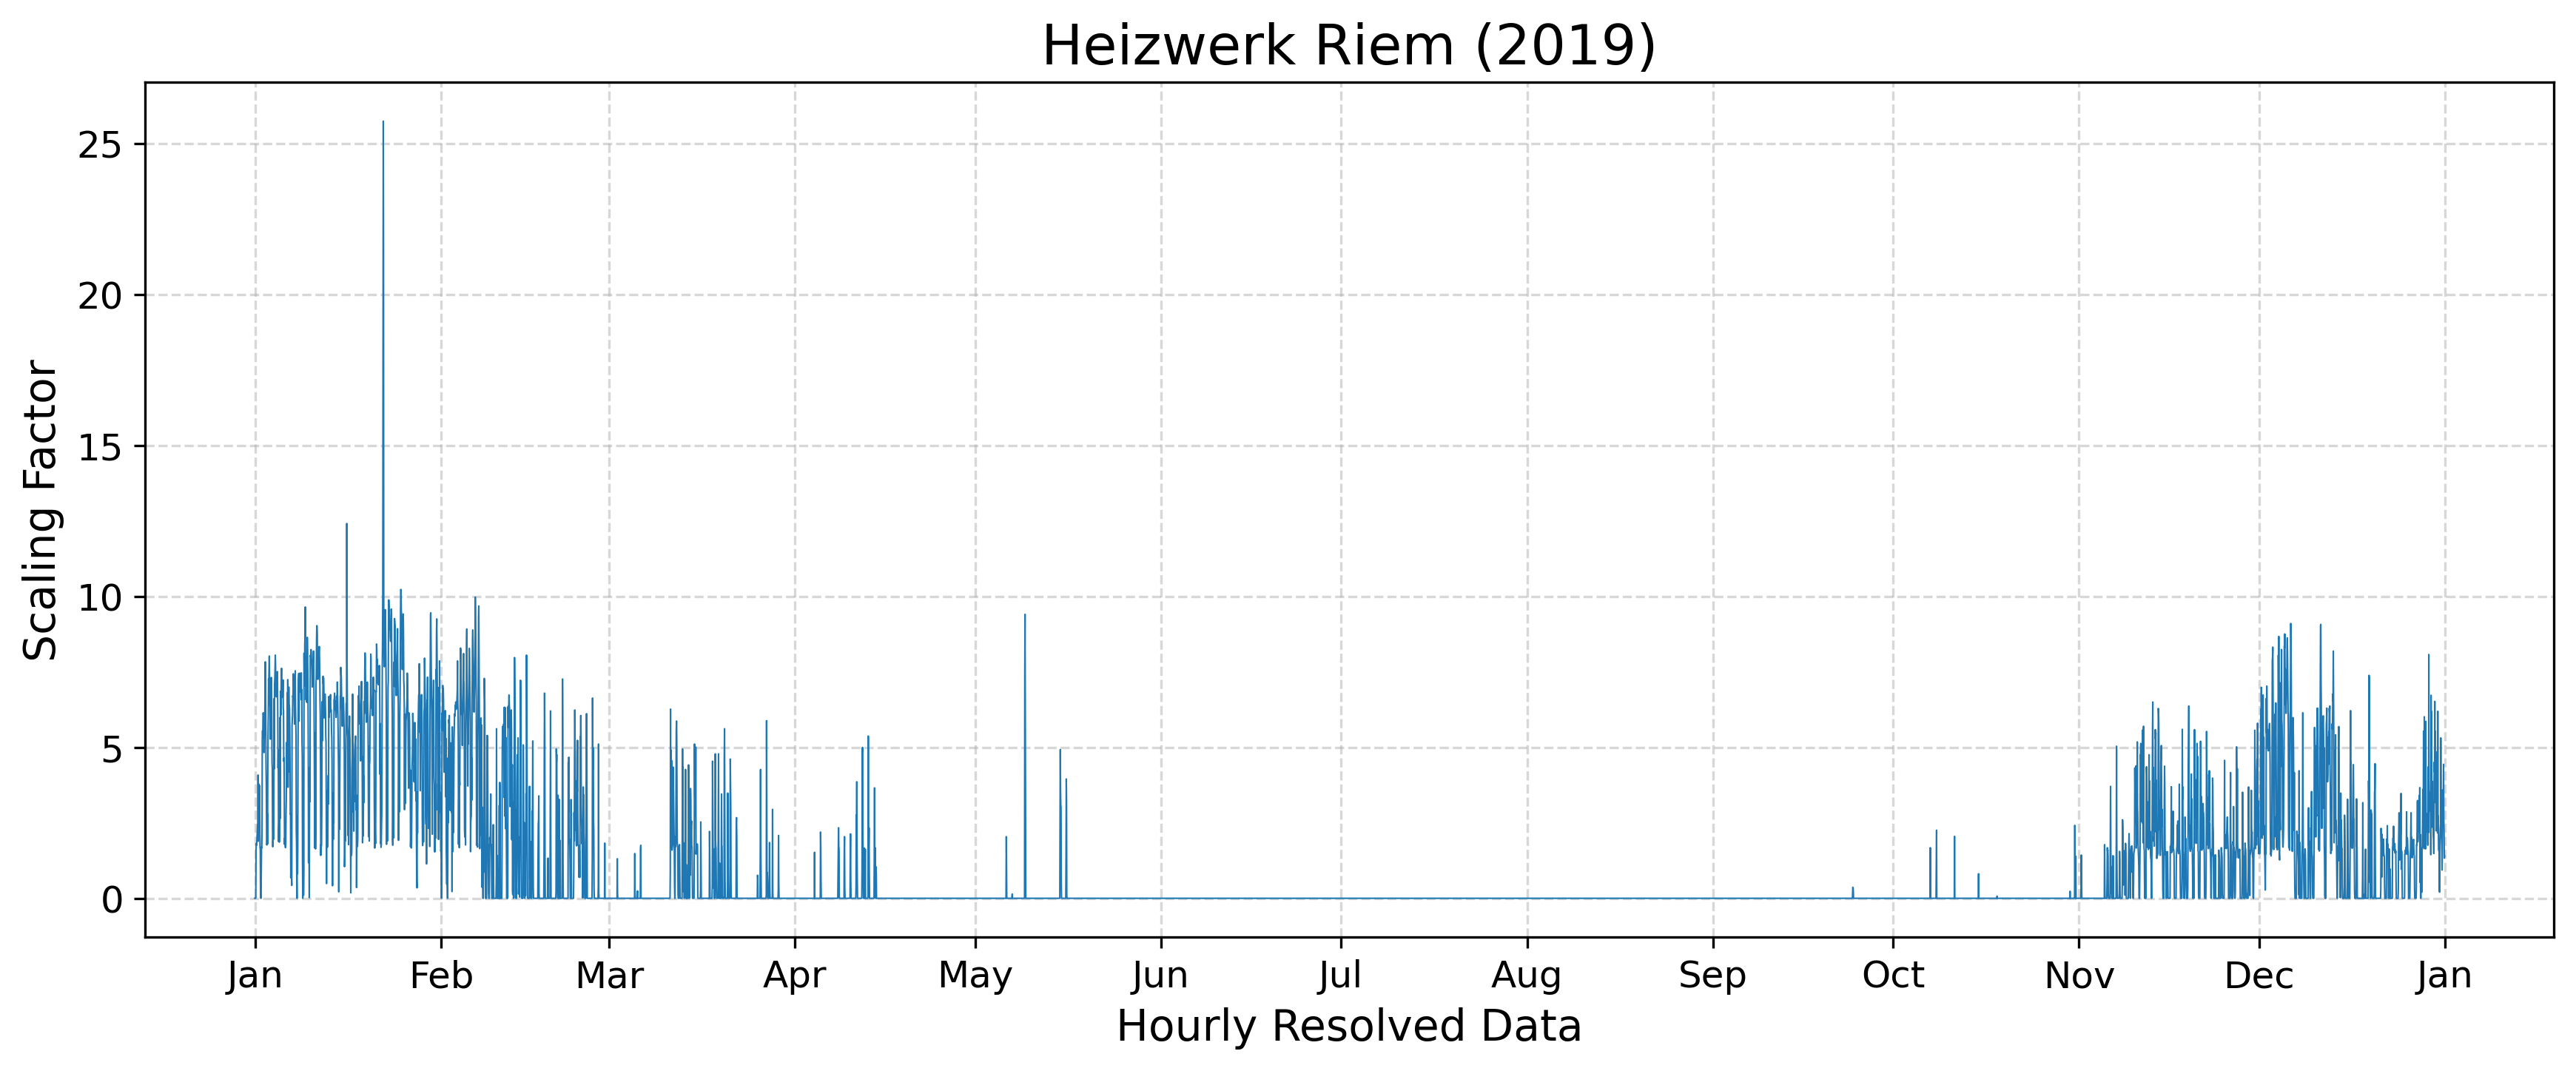

The data file committed next to this chart (first rows):
year, component, timestamp, scaling_factor
2019, CO2/CO/NOx, 2019-01-01 00:00:00+01:00, 0.0
2019, CO2/CO/NOx, 2019-01-01 01:00:00+01:00, 0.0
2019, CO2/CO/NOx, 2019-01-01 02:00:00+01:00, 0.0
2019, CO2/CO/NOx, 2019-01-01 03:00:00+01:00, 0.0
2019, CO2/CO/NOx, 2019-01-01 04:00:00+01:00, 0.0
2019, CO2/CO/NOx, 2019-01-01 05:00:00+01:00, 1.584
2019, CO2/CO/NOx, 2019-01-01 06:00:00+01:00, 1.818
2019, CO2/CO/NOx, 2019-01-01 07:00:00+01:00, 1.757
2019, CO2/CO/NOx, 2019-01-01 08:00:00+01:00, 1.818
2019, CO2/CO/NOx, 2019-01-01 09:00:00+01:00, 2.041
2019, CO2/CO/NOx, 2019-01-01 10:00:00+01:00, 2.305
2019, CO2/CO/NOx, 2019-01-01 11:00:00+01:00, 2.427
2019, CO2/CO/NOx, 2019-01-01 12:00:00+01:00, 1.98
2019, CO2/CO/NOx, 2019-01-01 13:00:00+01:00, 4.082
2019, CO2/CO/NOx, 2019-01-01 14:00:00+01:00, 1.889
2019, CO2/CO/NOx, 2019-01-01 15:00:00+01:00, 3.443
2019, CO2/CO/NOx, 2019-01-01 16:00:00+01:00, 3.209
2019, CO2/CO/NOx, 2019-01-01 17:00:00+01:00, 3.778
2019, CO2/CO/NOx, 2019-01-01 18:00:00+01:00, 2.691
2019, CO2/CO/NOx, 2019-01-01 19:00:00+01:00, 3.727
2019, CO2/CO/NOx, 2019-01-01 20:00:00+01:00, 2.772
2019, CO2/CO/NOx, 2019-01-01 21:00:00+01:00, 1.686
2019, CO2/CO/NOx, 2019-01-01 22:00:00+01:00, 1.635
2019, CO2/CO/NOx, 2019-01-01 23:00:00+01:00, 0.1828
2019, CO2/CO/NOx, 2019-01-02 00:00:00+01:00, 0.0
2019, CO2/CO/NOx, 2019-01-02 01:00:00+01:00, 0.0
2019, CO2/CO/NOx, 2019-01-02 02:00:00+01:00, 0.9444
2019, CO2/CO/NOx, 2019-01-02 03:00:00+01:00, 1.696
2019, CO2/CO/NOx, 2019-01-02 04:00:00+01:00, 1.676
2019, CO2/CO/NOx, 2019-01-02 05:00:00+01:00, 2.183
2019, CO2/CO/NOx, 2019-01-02 06:00:00+01:00, 5.24
2019, CO2/CO/NOx, 2019-01-02 07:00:00+01:00, 5.545
2019, CO2/CO/NOx, 2019-01-02 08:00:00+01:00, 5.321
2019, CO2/CO/NOx, 2019-01-02 09:00:00+01:00, 6.113
2019, CO2/CO/NOx, 2019-01-02 10:00:00+01:00, 6.144
2019, CO2/CO/NOx, 2019-01-02 11:00:00+01:00, 6.063
2019, CO2/CO/NOx, 2019-01-02 12:00:00+01:00, 5.799
2019, CO2/CO/NOx, 2019-01-02 13:00:00+01:00, 4.824
2019, CO2/CO/NOx, 2019-01-02 14:00:00+01:00, 5.362
2019, CO2/CO/NOx, 2019-01-02 15:00:00+01:00, 5.677
2019, CO2/CO/NOx, 2019-01-02 16:00:00+01:00, 6.083
2019, CO2/CO/NOx, 2019-01-02 17:00:00+01:00, 6.621
2019, CO2/CO/NOx, 2019-01-02 18:00:00+01:00, 7.83
2019, CO2/CO/NOx, 2019-01-02 19:00:00+01:00, 7.129
2019, CO2/CO/NOx, 2019-01-02 20:00:00+01:00, 5.941
2019, CO2/CO/NOx, 2019-01-02 21:00:00+01:00, 4.357
2019, CO2/CO/NOx, 2019-01-02 22:00:00+01:00, 3.828
2019, CO2/CO/NOx, 2019-01-02 23:00:00+01:00, 2.508
2019, CO2/CO/NOx, 2019-01-03 00:00:00+01:00, 1.767
2019, CO2/CO/NOx, 2019-01-03 01:00:00+01:00, 1.848
2019, CO2/CO/NOx, 2019-01-03 02:00:00+01:00, 2.813
2019, CO2/CO/NOx, 2019-01-03 03:00:00+01:00, 1.797
2019, CO2/CO/NOx, 2019-01-03 04:00:00+01:00, 4.113
2019, CO2/CO/NOx, 2019-01-03 05:00:00+01:00, 5.423
2019, CO2/CO/NOx, 2019-01-03 06:00:00+01:00, 6.012
2019, CO2/CO/NOx, 2019-01-03 07:00:00+01:00, 7.261
2019, CO2/CO/NOx, 2019-01-03 08:00:00+01:00, 7.129
2019, CO2/CO/NOx, 2019-01-03 09:00:00+01:00, 7.545
2019, CO2/CO/NOx, 2019-01-03 10:00:00+01:00, 8.023
2019, CO2/CO/NOx, 2019-01-03 11:00:00+01:00, 7.352
... 8,700 more rows
